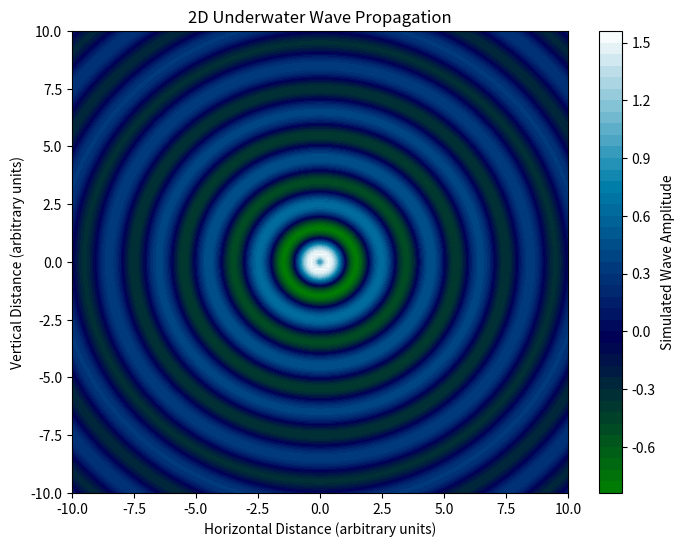

The matplotlib source for this figure:
import numpy as np
import matplotlib.pyplot as plt

def simulate_wave_propagation(
    amplitude=1.0,
    frequency=0.5,
    duration=10,
    grid_size=150
):
    # Create a 2D spatial grid
    x = np.linspace(-10, 10, grid_size)
    y = np.linspace(-10, 10, grid_size)

    X, Y = np.meshgrid(x, y)

    # Distance from the wave source
    R = np.sqrt(X**2 + Y**2)

    # Wave propagation parameters
    wave_number = 2 * np.pi * frequency
    angular_frequency = 2 * np.pi * frequency

    # Small value prevents division by zero
    distance = np.maximum(R, 0.1)

    # Outward-travelling circular wave
    wave = (
        amplitude
        * np.sin(wave_number * R - angular_frequency * duration)
        / np.sqrt(distance)
    )

    return X, Y, wave


def plot_wave_propagation(
    amplitude=1.0,
    frequency=0.5,
    duration=10
):
    X, Y, wave = simulate_wave_propagation(
        amplitude=amplitude,
        frequency=frequency,
        duration=duration
    )

    fig, ax = plt.subplots(figsize=(8, 6))

    contour = ax.contourf(
        X,
        Y,
        wave,
        levels=40,
        cmap="ocean"
    )

    fig.colorbar(
        contour,
        ax=ax,
        label="Simulated Wave Amplitude"
    )

    ax.set_title("2D Underwater Wave Propagation")
    ax.set_xlabel("Horizontal Distance (arbitrary units)")
    ax.set_ylabel("Vertical Distance (arbitrary units)")

    return fig


if __name__ == "__main__":
    figure = plot_wave_propagation()
    figure.savefig("wave_propagation.png", dpi=150)
    plt.show()
